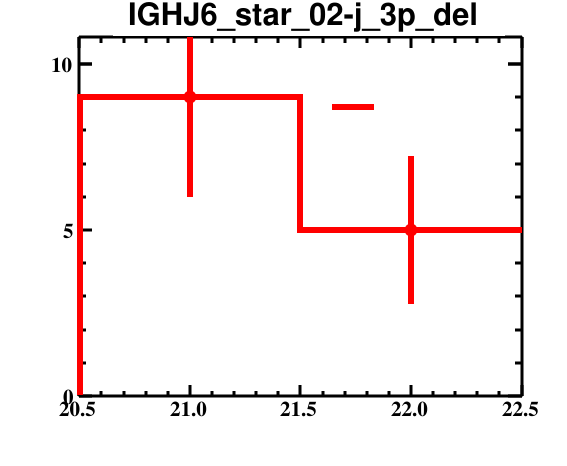

The table this chart was drawn from, first rows:
bin_low_edge, contents, binerror, xtitle, binlabel
19.5, 0.0, 0.0, , 
20.5, 9.0, 3.0, , 
21.5, 5.0, 2.236, , 
22.5, 0.0, 0.0, , 
